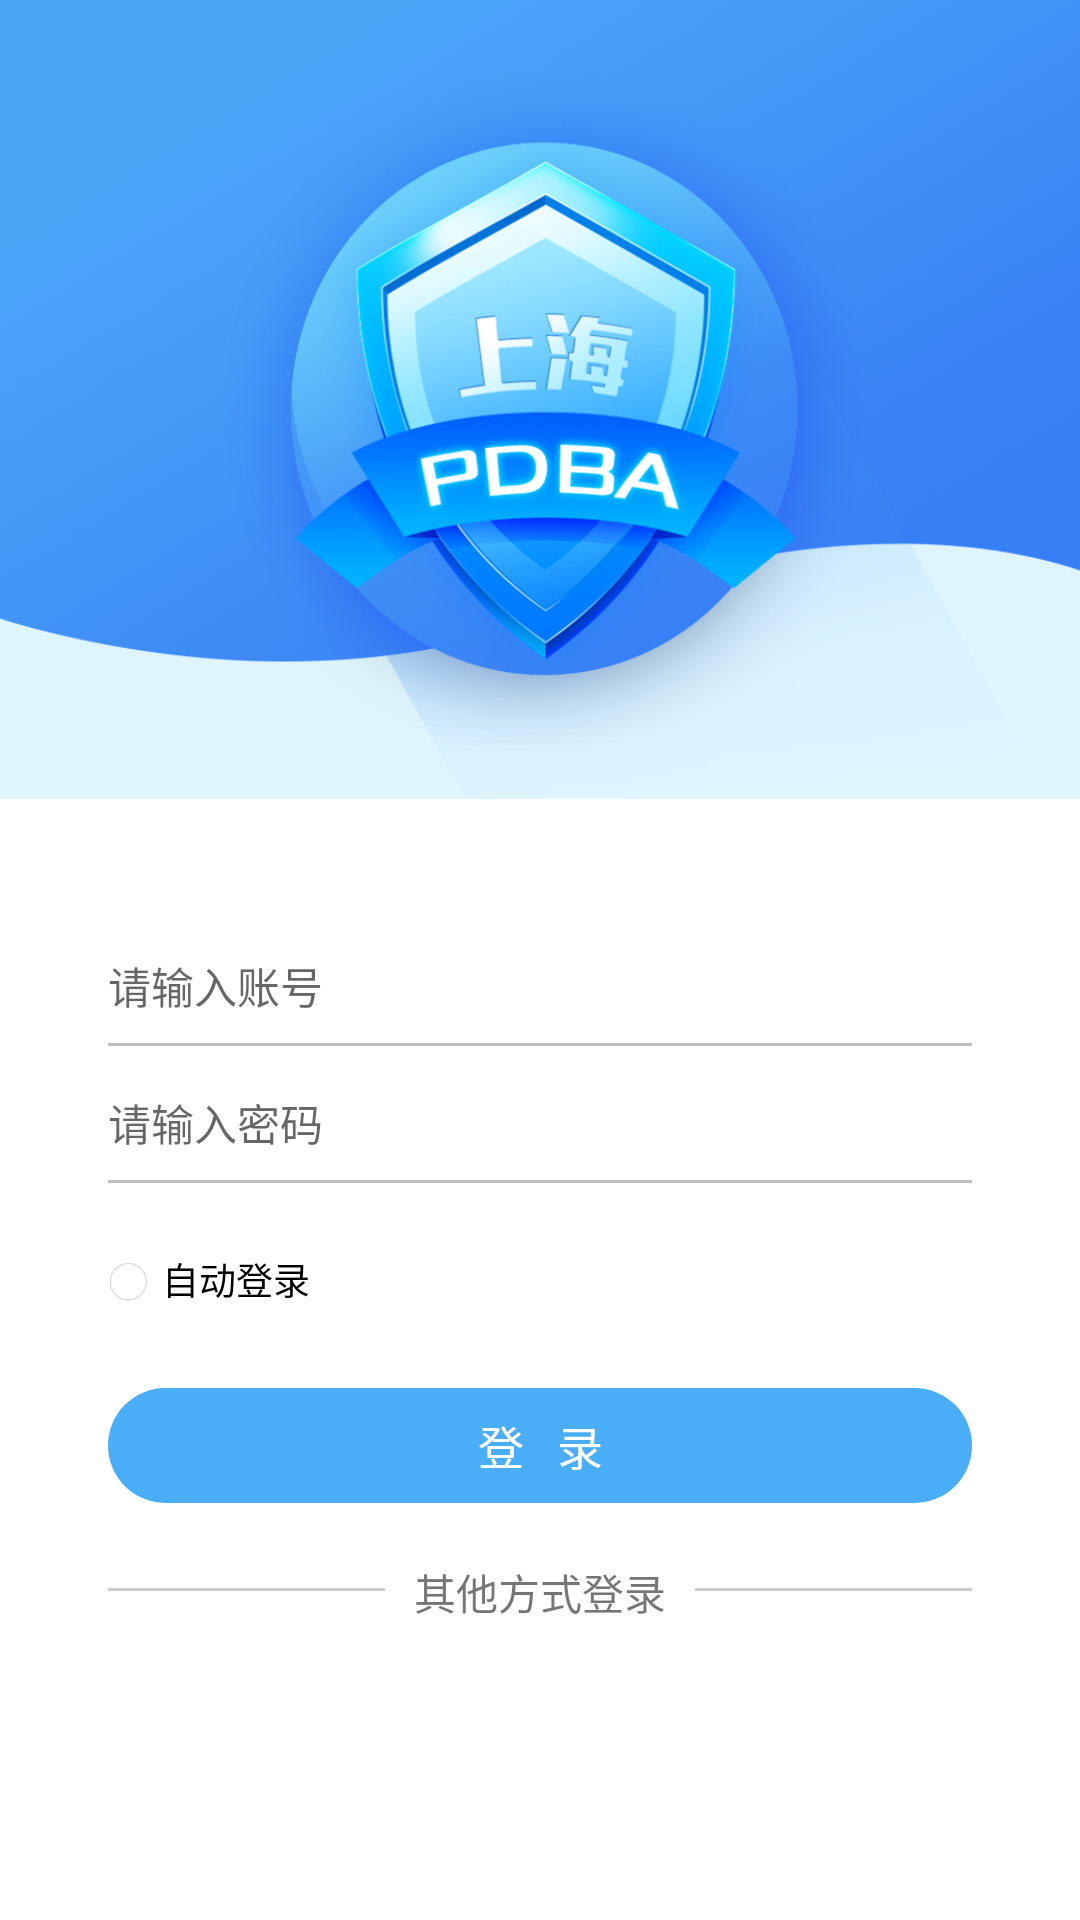

Here is an Android app screen rendered from its layout file. Give the layout XML and the strings, colors and styles it references.
<!-- AndroidManifest.xml: application theme AppTheme -->
<!-- res/layout/activity_login.xml -->
<?xml version="1.0" encoding="utf-8"?>
<layout xmlns:android="http://schemas.android.com/apk/res/android"
    xmlns:app="http://schemas.android.com/apk/res-auto"
    xmlns:tools="http://schemas.android.com/tools">

    <data>
        <variable
            name="model"
            type="com.fish.ab.app.view.LoginActivity" />
    </data>

<FrameLayout
    android:layout_width="match_parent"
    android:background="@color/normal_text_white"
    android:layout_height="match_parent">

    <androidx.core.widget.NestedScrollView
        android:layout_width="wrap_content"
        android:layout_height="wrap_content">

        <RelativeLayout
            android:layout_width="match_parent"
            android:layout_height="match_parent"

            android:orientation="vertical">

            <RelativeLayout
                android:layout_width="match_parent"
                android:layout_height="@dimen/dp_350"
                android:id="@+id/top_bg"

                android:background="#def5fe"
                android:orientation="vertical">

                <ImageView
                    android:layout_marginTop="@dimen/dp_0"
                    android:layout_width="match_parent"
                    android:layout_height="match_parent"
                    android:background="@mipmap/login_top"/>

            </RelativeLayout>

            <LinearLayout
                android:layout_width="match_parent"
                android:layout_height="wrap_content"
                android:id="@+id/ll_login_top"
                android:background="#fff"
                android:layout_marginTop="-70dp"
                android:layout_below="@+id/top_bg"
                android:paddingHorizontal="@dimen/dp_10"
                android:paddingTop="@dimen/dp_20"
                android:gravity="center"
                android:orientation="vertical">
                <RelativeLayout
                    android:layout_width="@dimen/dp_300"
                    android:gravity="center"
                    android:layout_marginTop="@dimen/dp_30"
                    android:layout_height="wrap_content">
                    <TextView
                        android:id="@+id/tv_title_user"
                        android:layout_width="0dp"
                        android:layout_height="0dp"
                        android:text="用户"
                        android:layout_centerVertical="true"
                        android:textSize="@dimen/dp_15"
                        android:layout_marginLeft="@dimen/dp_0"
                        android:textColor="@color/normal_text_white"/>

                    <EditText
                        android:id="@+id/et_user"
                        android:layout_width="match_parent"
                        android:layout_height="@dimen/dp_30"
                        android:layout_marginLeft="@dimen/dp_0"
                        android:layout_marginRight="@dimen/dp_0"
                        android:layout_toRightOf="@+id/tv_title_user"
                        android:background="@null"
                        android:hint="请输入账号"
                        android:lines="1"
                        android:maxLength="20"
                        android:singleLine="true"
                        android:text=""
                        android:textColor="@color/black"
                        android:textSize="@dimen/dp_15" />
                    <View
                        android:layout_width="match_parent"
                        android:layout_height="@dimen/dp_1"
                        android:background="#BFBFBF"
                        android:layout_marginLeft="@dimen/dp_0"
                        android:layout_toRightOf="@+id/tv_title_user"
                        android:layout_below="@id/et_user"
                        android:layout_marginRight="@dimen/dp_0"
                        android:layout_marginTop="@dimen/dp_5"/>

                </RelativeLayout>
                <RelativeLayout
                    android:layout_width="@dimen/dp_300"
                    android:gravity="center"
                    android:layout_height="wrap_content"
                    android:layout_marginTop="@dimen/dp_7">
                    <TextView
                        android:id="@+id/tv_title_password"
                        android:layout_width="0dp"
                        android:layout_height="wrap_content"
                        android:text="密码"
                        android:layout_marginLeft="@dimen/dp_0"
                        android:layout_centerVertical="true"
                        android:textSize="@dimen/dp_15"
                        android:textColor="@color/normal_text_white"/>

                    <EditText
                        android:id="@+id/et_password"
                        android:layout_width="match_parent"
                        android:layout_height="@dimen/dp_30"
                        android:background="@null"
                        android:maxLength="20"
                        android:hint="请输入密码"
                        android:layout_marginLeft="@dimen/dp_0"
                        android:layout_toRightOf="@+id/tv_title_password"
                        android:text=""
                        android:textSize="@dimen/dp_15"
                        android:layout_marginRight="@dimen/dp_0"
                        android:layout_marginTop="@dimen/dp_5"
                        android:lines="1"
                        android:singleLine="true"
                        android:textColor="@color/black"
                        android:inputType="textPassword"/>
                    <TextView
                        android:layout_width="match_parent"
                        android:layout_height="@dimen/dp_1"
                        android:background="#BFBFBF"
                        android:layout_marginLeft="@dimen/dp_0"
                        android:layout_toRightOf="@+id/tv_title_password"
                        android:layout_below="@id/et_password"
                        android:layout_marginRight="@dimen/dp_0"
                        android:layout_marginTop="@dimen/dp_5"/>

                </RelativeLayout>

                <RelativeLayout
                    android:layout_width="@dimen/dp_300"
                    android:layout_height="match_parent"
                    android:layout_marginLeft="@dimen/dp_20"
                    android:layout_marginRight="@dimen/dp_20"
                    android:layout_marginTop="@dimen/dp_5">

                    <CheckBox
                        android:id="@+id/cb_remember_password"
                        android:layout_width="@dimen/dp_14"
                        android:layout_height="@dimen/dp_14"
                        android:button="@null"
                        android:background="@drawable/login_checkbox"
                        android:layout_marginTop="@dimen/dp_20"
                        />
                    <TextView
                        android:layout_width="wrap_content"
                        android:layout_height="@dimen/dp_20"
                        android:layout_toRightOf="@id/cb_remember_password"
                        android:text="自动登录"
                        android:textSize="@dimen/dp_13"
                        android:gravity="center"
                        android:layout_marginTop="@dimen/dp_16"
                        android:textColor="@color/black"
                        android:layout_marginLeft="@dimen/dp_5"/>

                    <TextView
                        android:id="@+id/login_button"
                        android:layout_width="match_parent"
                        android:layout_height="@dimen/dp_40"
                        android:layout_below="@id/cb_remember_password"
                        android:layout_marginTop="@dimen/dp_30"
                        android:background="@drawable/login_btn_bg"
                        android:gravity="center"
                        android:onClick="@{model::loginAuthentication}"
                        android:text="登   录"
                        android:textColor="@color/normal_text_white"
                        android:textSize="@dimen/dp_16" />




                </RelativeLayout>
                <RelativeLayout
                    android:layout_width="@dimen/dp_300"
                    android:gravity="center"
                    android:layout_marginTop="@dimen/dp_10"
                    android:layout_height="@dimen/dp_40">
                    <View
                        android:layout_height="@dimen/dp_1"
                        android:background="#ccc"
                        android:layout_width="@dimen/dp_300"
                        android:layout_centerInParent="true"
                        />

                    <TextView
                        android:layout_width="wrap_content"
                        android:gravity="center"
                        android:padding="@dimen/dp_10"
                        android:layout_centerInParent="true"
                        android:layout_height="@dimen/dp_40"
                        android:background="@color/normal_text_white"
                        android:text="其他方式登录"/>

                </RelativeLayout>



























            </LinearLayout>



        </RelativeLayout>

    </androidx.core.widget.NestedScrollView>

</FrameLayout>
</layout>
<!-- resources referenced by this layout -->
<resources>
  <color name="black">#ff000000</color>
  <color name="normal_text_white">#FFFFFF</color>
  <dimen name="dp_0">0.00dp</dimen>
  <dimen name="dp_1">0.80dp</dimen>
  <dimen name="dp_10">8.00dp</dimen>
  <dimen name="dp_13">10.40dp</dimen>
  <dimen name="dp_14">11.20dp</dimen>
  <dimen name="dp_15">12.00dp</dimen>
  <dimen name="dp_16">12.80dp</dimen>
  <dimen name="dp_20">16.00dp</dimen>
  <dimen name="dp_30">24.00dp</dimen>
  <dimen name="dp_300">240.00dp</dimen>
  <dimen name="dp_350">280.00dp</dimen>
  <dimen name="dp_40">32.00dp</dimen>
  <dimen name="dp_5">4.00dp</dimen>
  <dimen name="dp_50">40.00dp</dimen>
  <dimen name="dp_7">5.60dp</dimen>
  <!-- drawable login_btn_bg (drawable) -->
  <?xml version="1.0" encoding="utf-8"?>
  <selector xmlns:android="http://schemas.android.com/apk/res/android">
      <item android:state_enabled="false">
          <shape>
              <solid android:color="#49adf8" />
              
              <corners android:radius="50dp" />
          </shape>
      </item>
      <item android:state_enabled="true">
          <shape>
              <solid android:color="#49adf8" />
              
              <corners android:radius="50dp" />
          </shape>
      </item>
  </selector>
  <!-- drawable login_checkbox (drawable) -->
  <?xml version="1.0" encoding="utf-8"?>
  
  <selector xmlns:android="http://schemas.android.com/apk/res/android">
      <item android:drawable="@mipmap/check_icon" android:state_checked="true" />
      <item android:drawable="@mipmap/uncheck_icon" android:state_checked="false" />
  </selector>
  <!-- mipmap login_icon_face: png bitmap (mipmap-xxxhdpi, 5896 bytes) -->
  <!-- mipmap login_icon_wx: png bitmap (mipmap-xxxhdpi, 5176 bytes) -->
  <!-- mipmap login_top: png bitmap (mipmap-xxxhdpi, 607007 bytes) -->
  <style name="AppTheme" parent="Theme.AppCompat.Light.NoActionBar">
          
          <item name="colorPrimary">@color/colorPrimary</item>
          <item name="colorPrimaryDark">@color/colorPrimaryDark</item>
          <item name="colorAccent">@color/colorAccent</item>
      </style>
  <color name="colorPrimary">#6200EE</color>
  <color name="colorPrimaryDark">#3700B3</color>
  <color name="colorAccent">#03DAC5</color>
</resources>
